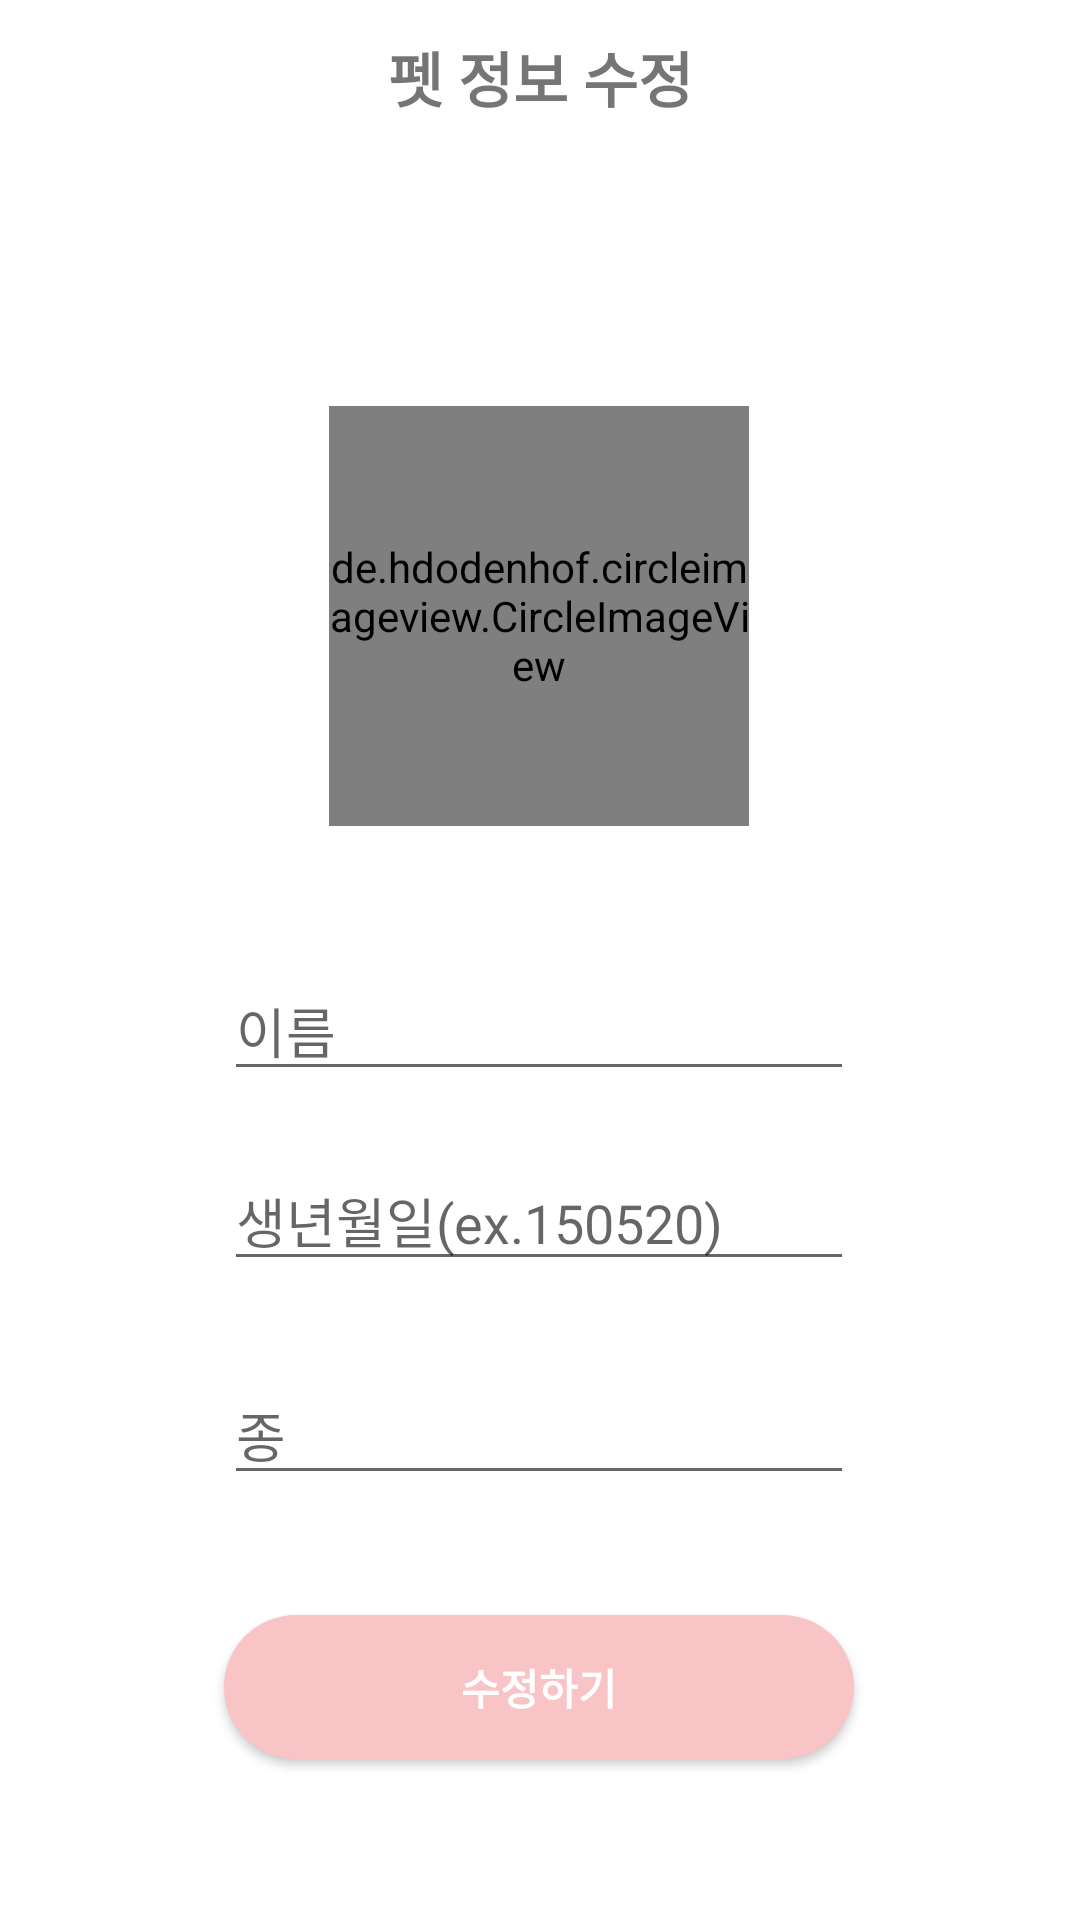

Write the Android layout XML for this screen, with the resource values it uses.
<!-- AndroidManifest.xml: application theme Theme.AppCompat.DayNight.NoActionBar -->
<!-- res/layout/activity_pet_edit.xml -->
<?xml version="1.0" encoding="utf-8"?>
<androidx.constraintlayout.widget.ConstraintLayout xmlns:android="http://schemas.android.com/apk/res/android"
    xmlns:app="http://schemas.android.com/apk/res-auto"
    xmlns:tools="http://schemas.android.com/tools"
    android:id="@+id/pet_info_edit"
    android:layout_width="match_parent"
    android:layout_height="match_parent"
    android:background="#ffffff"
    tools:context=".PetInfoActivity">

    <TextView
        android:id="@+id/txt_name"
        android:layout_width="wrap_content"
        android:layout_height="wrap_content"
        android:layout_marginTop="11dp"
        android:text="펫 정보 수정"
        android:textSize="20sp"
        android:textStyle="bold"
        app:layout_constraintEnd_toEndOf="parent"
        app:layout_constraintStart_toStartOf="parent"
        app:layout_constraintTop_toTopOf="parent" />


    <EditText
        android:id="@+id/pet_name"
        android:layout_width="wrap_content"
        android:layout_height="wrap_content"
        android:layout_marginTop="280dp"
        android:ems="10"
        android:hint="이름"
        android:inputType="text"
        app:layout_constraintEnd_toEndOf="parent"
        app:layout_constraintHorizontal_bias="0.497"
        app:layout_constraintStart_toStartOf="parent"
        app:layout_constraintTop_toBottomOf="@+id/txt_name" />

    <EditText
        android:id="@+id/pet_species"
        android:layout_width="wrap_content"
        android:layout_height="wrap_content"
        android:layout_marginTop="28dp"
        android:ems="10"
        android:hint="종"
        android:inputType="text"
        app:layout_constraintEnd_toEndOf="parent"
        app:layout_constraintHorizontal_bias="0.497"
        app:layout_constraintStart_toStartOf="parent"
        app:layout_constraintTop_toBottomOf="@+id/pet_birth" />

    <androidx.appcompat.widget.AppCompatButton
        android:id="@+id/pet_edit"
        android:layout_width="210dp"
        android:layout_height="wrap_content"
        android:layout_marginTop="40dp"
        android:background="@drawable/button_background3"
        android:textColor="@color/white"
        android:textStyle="bold"
        android:text="수정하기"
        app:layout_constraintEnd_toEndOf="@+id/pet_species"
        app:layout_constraintHorizontal_bias="0.0"
        app:layout_constraintStart_toStartOf="@+id/pet_species"
        app:layout_constraintTop_toBottomOf="@+id/pet_species" />

    <EditText
        android:id="@+id/pet_birth"
        android:layout_width="wrap_content"
        android:layout_height="wrap_content"
        android:layout_marginTop="20dp"
        android:ems="10"
        android:hint="생년월일(ex.150520)"
        android:inputType="date"
        app:layout_constraintEnd_toEndOf="parent"
        app:layout_constraintHorizontal_bias="0.497"
        app:layout_constraintStart_toStartOf="parent"
        app:layout_constraintTop_toBottomOf="@+id/pet_name" />

    <de.hdodenhof.circleimageview.CircleImageView
        android:id="@+id/pet_image"
        android:layout_width="140dp"
        android:layout_height="140dp"
        android:layout_marginTop="70dp"
        android:src="@drawable/ic_m5"
        app:civ_border_width="1dp"
        app:civ_circle_background_color="#FF000000"
        app:layout_constraintBottom_toTopOf="@+id/pet_name"
        app:layout_constraintEnd_toEndOf="parent"
        app:layout_constraintHorizontal_bias="0.498"
        app:layout_constraintStart_toStartOf="parent"
        app:layout_constraintTop_toBottomOf="@+id/txt_name"
        app:layout_constraintVertical_bias="0.358" />


</androidx.constraintlayout.widget.ConstraintLayout>
<!-- resources referenced by this layout -->
<resources>
  <color name="white">#FFFFFFFF</color>
  <!-- drawable button_background3 (drawable) -->
  <?xml version="1.0" encoding="UTF-8"?>
  <shape xmlns:android="http://schemas.android.com/apk/res/android">
      <solid android:color="#F9C4C5"/>
      <corners android:bottomLeftRadius="30dp"
          android:bottomRightRadius="30dp"
          android:topLeftRadius="30dp"
          android:topRightRadius="30dp"/>
      <padding android:left="0dip" android:top="0dip" android:right="0dip" android:bottom="0dip" />
  </shape>
</resources>
